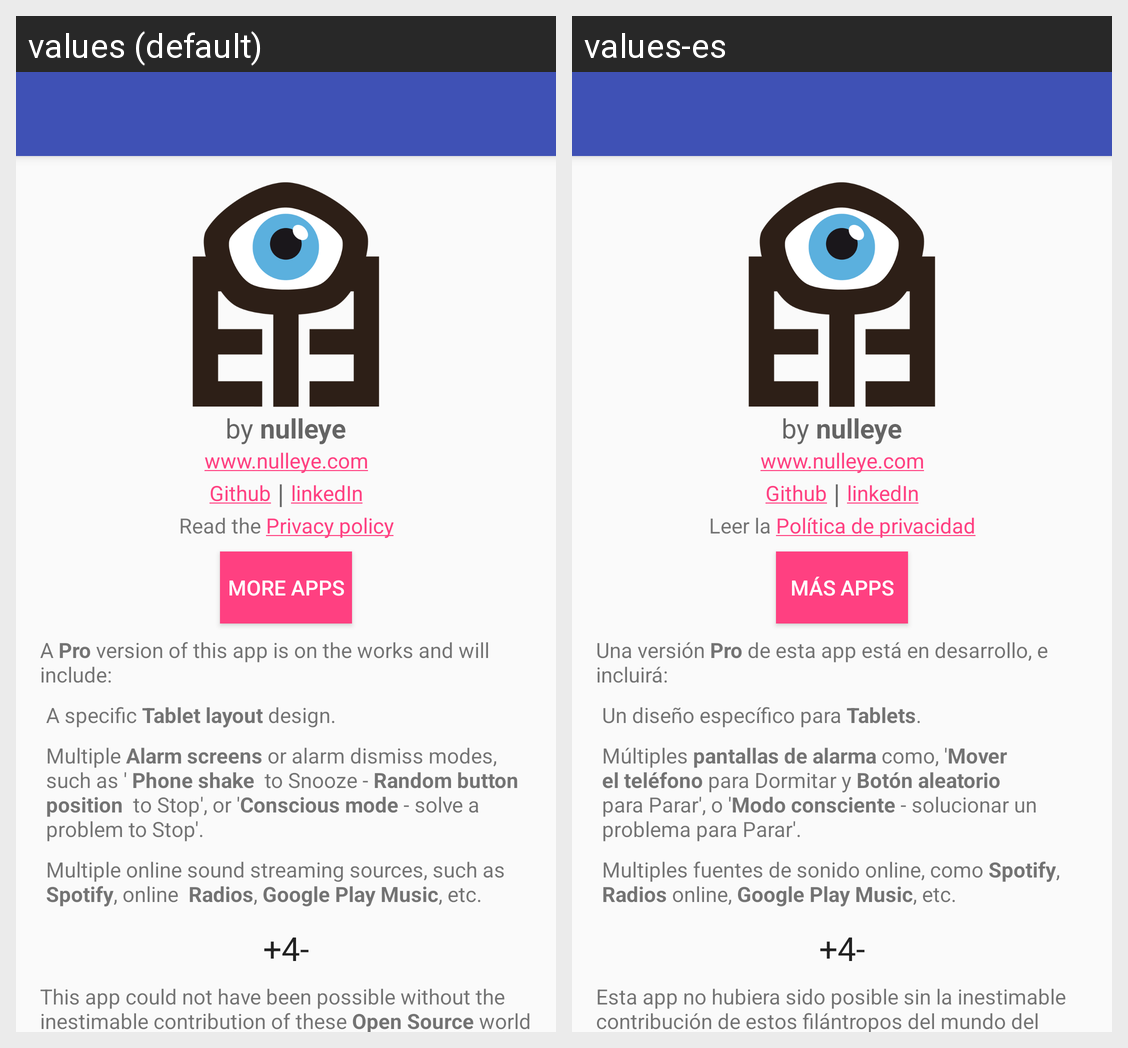

The same Android screen rendered under two of its app's locales, left to right. List the strings drawn on it with the default value and each locale's translation.
Android screen res/layout/activity_about.xml rendered under 2 locales, left to right: values (default), values-es. Device: Nexus 5 (rendered at 1080×1920; each locale shown at half size, 540×960, under a caption strip naming it); theme AppTheme.NoActionBar.
Strings drawn on this screen, with the default value and each locale's value (text and hints the layout hard-codes, and strings that could not be matched under every locale, appear in the picture but are not listed):

by_nulleye
  values: by nulleye
  values-es: by nulleye

web_nulleye
  values: www.nulleye.com
  values-es: www.nulleye.com

web_github
  values: Github
  values-es: Github

web_linkedin
  values: linkedIn
  values-es: linkedIn

web_privacy
  values: Read the Privacy policy
  values-es: Leer la Política de privacidad

more_apps
  values: More apps
  values-es: Más apps

udacity_text
  values: A Pro version of this app is on the works and will include:
  values-es: Una versión Pro de esta app está en desarrollo, e incluirá:

pro_text1
  values: A specific Tablet layout design.
  values-es: Un diseño específico para Tablets.

thanks_to
  values: This app could not have been possible without the inestimable contribution of these Open Source world philanthropists:
  values-es: Esta app no hubiera sido posible sin la inestimable contribución de estos filántropos del mundo del Open Source:
